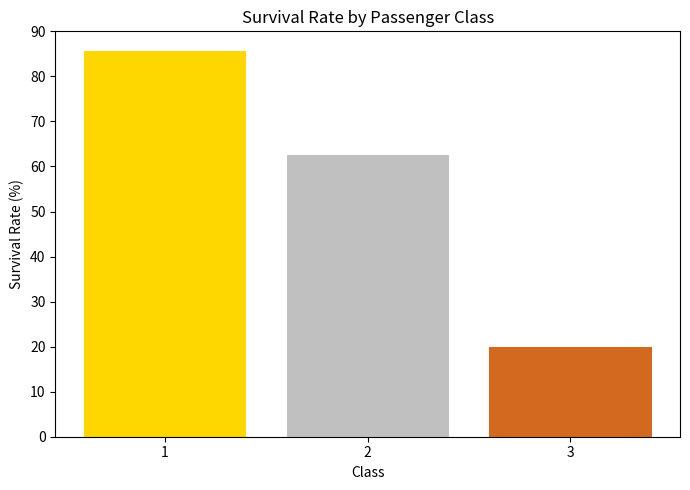
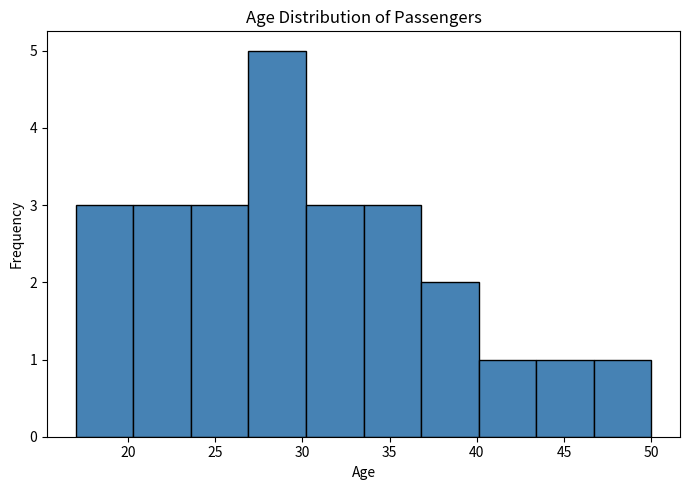
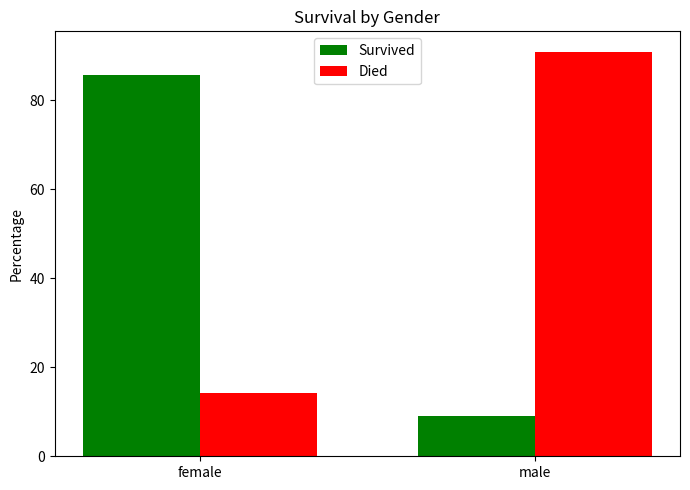
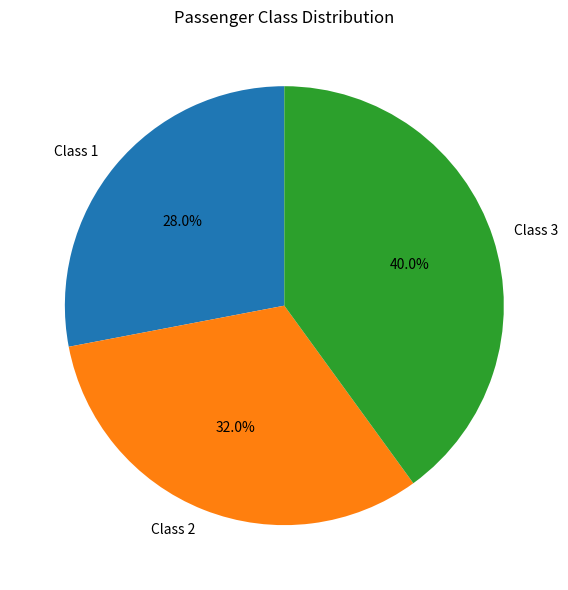
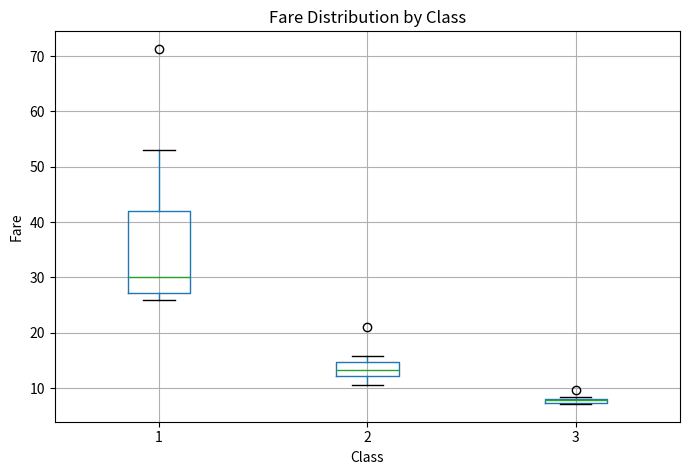

Write the Python code that produced these figures, in order.
# -------------------------------------------------
# File Name: 30_visualization_titanic.py
# Author: Florentino Báez
# Date: Pandas
# Description: Visualize Titanic Passenger Data. Create survival rate charts,
#              age distribution histograms, class comparisons, and gender
#              analysis using matplotlib.
# -------------------------------------------------

import pandas as pd
import matplotlib.pyplot as plt
import numpy as np

# Create Titanic DataFrame: PassengerId, Survived, Pclass, Name, Sex, Age, Fare, Embarked
# At least 20 rows
data = {
    "PassengerId": range(1, 26),
    "Survived": [0, 1, 1, 1, 0, 0, 0, 0, 1, 1, 1, 0, 0, 0, 1, 1, 0, 1, 0, 1, 0, 1, 1, 0, 1],
    "Pclass": [3, 1, 3, 1, 3, 2, 3, 2, 3, 1, 2, 3, 3, 1, 2, 1, 3, 2, 3, 1, 2, 2, 1, 3, 2],
    "Name": [f"Passenger_{i}" for i in range(1, 26)],
    "Sex": ["male", "female", "female", "female", "male", "male", "male", "female", "female", "female",
            "male", "male", "female", "male", "female", "female", "male", "female", "male", "female",
            "male", "female", "female", "male", "female"],
    "Age": [22, 38, 26, 35, 28, 45, 30, 25, 19, 40, 32, 28, 22, 50, 36, 24, 29, 18, 34, 42, 27, 31, 21, 33, 17],
    "Fare": [7.25, 71.28, 7.92, 53.1, 8.05, 13.5, 8.46, 21.07, 7.13, 30.0, 13.0, 8.03, 7.22, 26.55, 12.47,
             27.72, 9.68, 11.34, 7.89, 26.0, 10.5, 15.75, 31.0, 7.75, 14.45],
    "Embarked": ["S", "C", "S", "S", "S", "S", "Q", "S", "S", "C", "S", "S", "S", "S", "S",
                 "C", "S", "S", "Q", "S", "S", "S", "C", "S", "S"]
}

df = pd.DataFrame(data)

print("Titanic data (sample):")
print(df.head())

# --- Bar chart: survival rate by class ---
survival_by_class = df.groupby("Pclass")["Survived"].mean() * 100

plt.figure(figsize=(7, 5))
plt.bar(survival_by_class.index.astype(str), survival_by_class.values, color=["gold", "silver", "chocolate"])
plt.title("Survival Rate by Passenger Class")
plt.xlabel("Class")
plt.ylabel("Survival Rate (%)")
plt.tight_layout()
plt.savefig("titanic_survival_by_class.png", dpi=100, bbox_inches="tight")
plt.show()

# --- Histogram: age distribution of passengers ---
plt.figure(figsize=(7, 5))
plt.hist(df["Age"].dropna(), bins=10, color="steelblue", edgecolor="black")
plt.title("Age Distribution of Passengers")
plt.xlabel("Age")
plt.ylabel("Frequency")
plt.tight_layout()
plt.savefig("titanic_age_histogram.png", dpi=100, bbox_inches="tight")
plt.show()

# --- Grouped bar chart: survival by gender ---
survival_by_sex = df.groupby("Sex")["Survived"].agg(["sum", "count"])
survival_by_sex["survived_pct"] = survival_by_sex["sum"] / survival_by_sex["count"] * 100
survival_by_sex["died_pct"] = 100 - survival_by_sex["survived_pct"]

x = np.arange(len(survival_by_sex))
width = 0.35
fig, ax = plt.subplots(figsize=(7, 5))
ax.bar(x - width/2, survival_by_sex["survived_pct"], width, label="Survived", color="green")
ax.bar(x + width/2, survival_by_sex["died_pct"], width, label="Died", color="red")
ax.set_xticks(x)
ax.set_xticklabels(survival_by_sex.index)
ax.set_ylabel("Percentage")
ax.set_title("Survival by Gender")
ax.legend()
plt.tight_layout()
plt.savefig("titanic_survival_by_gender.png", dpi=100, bbox_inches="tight")
plt.show()

# --- Pie chart: passenger class distribution ---
class_counts = df["Pclass"].value_counts().sort_index()

plt.figure(figsize=(6, 6))
plt.pie(class_counts.values, labels=[f"Class {c}" for c in class_counts.index], autopct="%1.1f%%", startangle=90)
plt.title("Passenger Class Distribution")
plt.tight_layout()
plt.savefig("titanic_pie_class.png", dpi=100, bbox_inches="tight")
plt.show()

# --- Box plot: fare distribution by class ---
df_box = df[["Pclass", "Fare"]].copy()
df_box["Pclass"] = df_box["Pclass"].astype(str)

plt.figure(figsize=(7, 5))
df.boxplot(column="Fare", by="Pclass", ax=plt.gca())
plt.suptitle("")
plt.title("Fare Distribution by Class")
plt.xlabel("Class")
plt.ylabel("Fare")
plt.tight_layout()
plt.savefig("titanic_fare_boxplot.png", dpi=100, bbox_inches="tight")
plt.show()

print("Plots saved: titanic_survival_by_class.png, titanic_age_histogram.png, titanic_survival_by_gender.png, titanic_pie_class.png, titanic_fare_boxplot.png")
